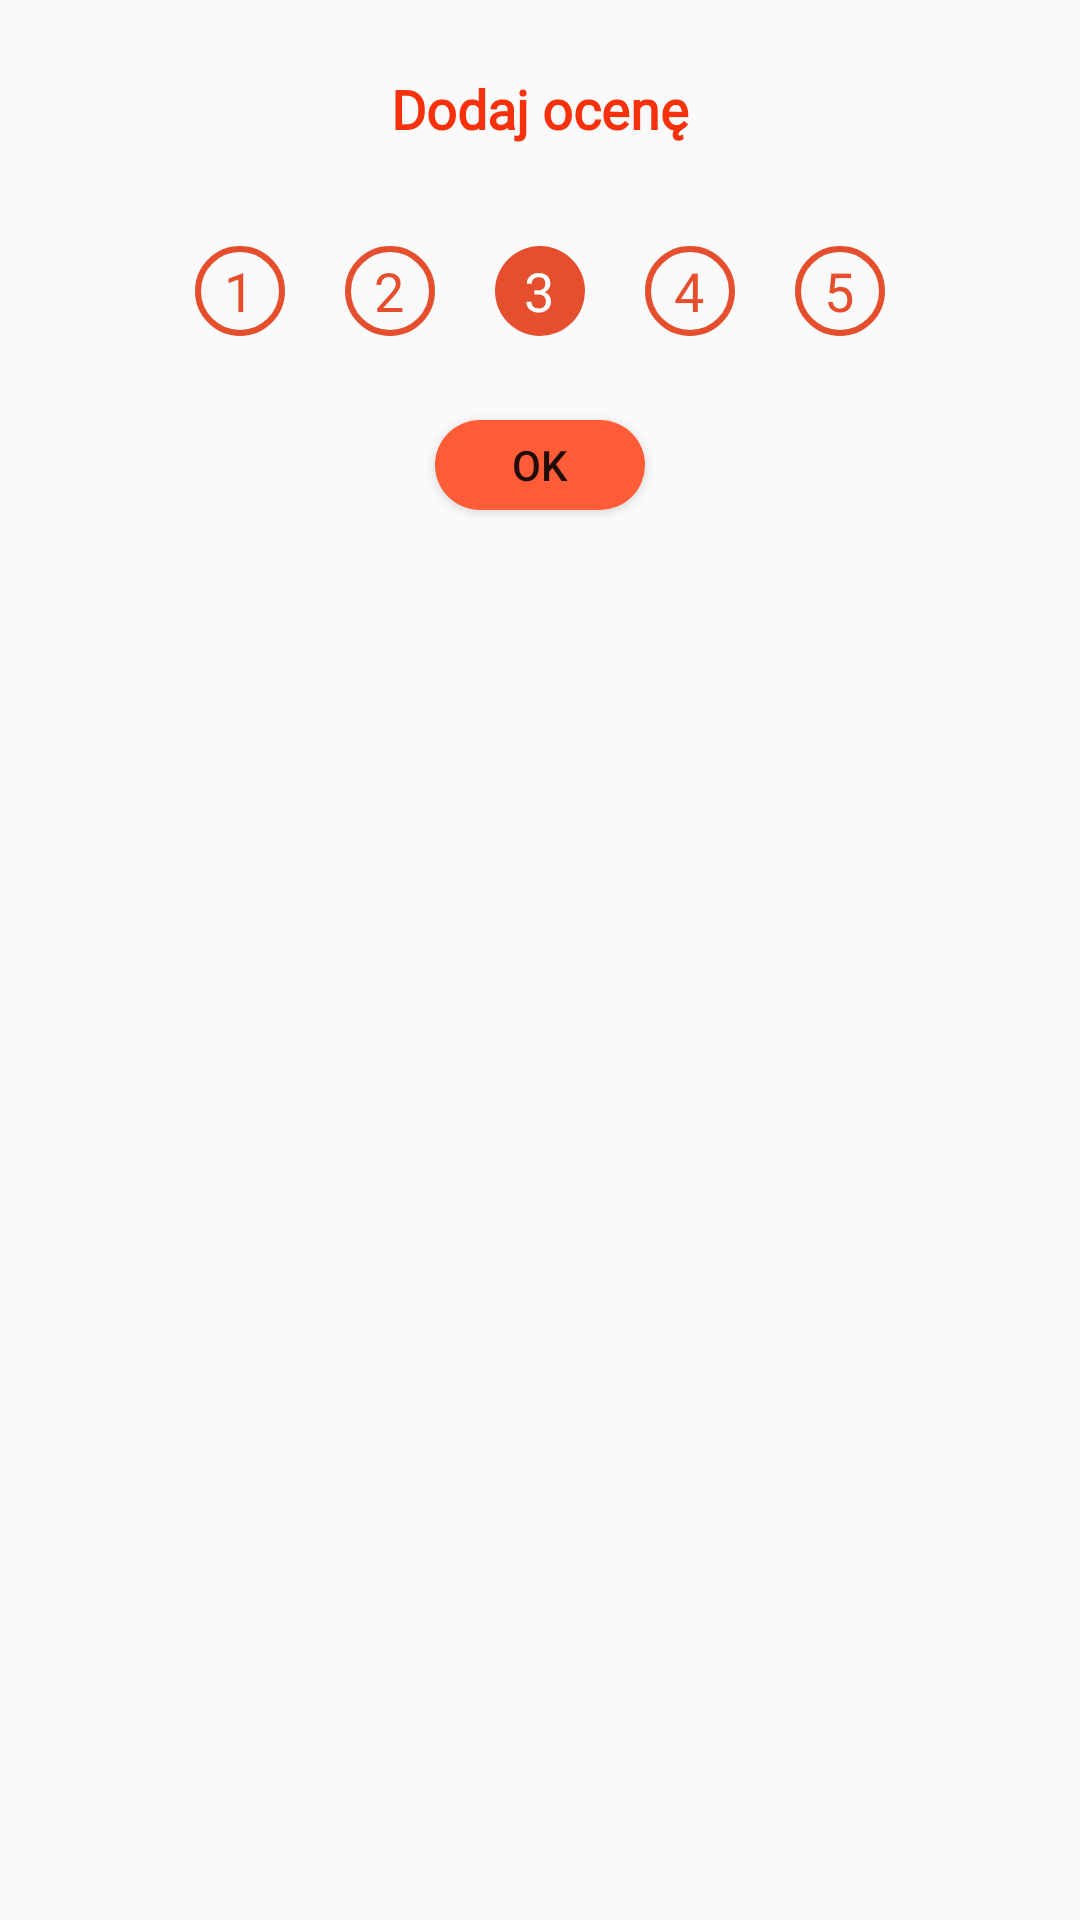

Here is an Android app screen rendered from its layout file. Give the layout XML and the strings, colors and styles it references.
<!-- AndroidManifest.xml: application theme AppTheme -->
<!-- res/layout/popup_rating.xml -->
<?xml version="1.0" encoding="utf-8"?>
<androidx.constraintlayout.widget.ConstraintLayout xmlns:android="http://schemas.android.com/apk/res/android"
                                                   xmlns:app="http://schemas.android.com/apk/res-auto"
                                                   xmlns:tools="http://schemas.android.com/tools"
                                                   android:orientation="vertical"
                                                   android:layout_width="350dp"
                                                   android:layout_height="200dp"
                                                   android:background="@drawable/popup_bg">
    <TextView
            android:text="Dodaj ocenę"
            tools:ignore="HardcodedText"
            android:layout_width="296dp"
            android:layout_height="33dp"
            android:id="@+id/popup_rating_header"
            app:layout_constraintTop_toTopOf="parent" android:layout_marginTop="24dp"
            app:layout_constraintStart_toStartOf="parent" app:layout_constraintEnd_toEndOf="parent"
            android:textColor="@color/header" android:textAlignment="center"
            android:fontFamily="@font/open_sans_semibold"
            android:textStyle="bold" android:textSize="18sp"/>

    <Button
            android:text="OK"
            android:layout_width="70dp"
            tools:ignore="HardcodedText"
            android:layout_height="30dp" android:id="@+id/popup_rating_okbutton"
            app:layout_constraintStart_toStartOf="parent"
            app:layout_constraintEnd_toEndOf="parent" android:background="@drawable/login_button_bg"
            app:layout_constraintTop_toBottomOf="@+id/popup_rating_radiogroup" android:layout_marginTop="28dp"/>
    <RadioGroup
            android:layout_width="wrap_content"
            android:layout_height="wrap_content"
            android:orientation="horizontal"
            app:layout_constraintStart_toStartOf="parent"
            app:layout_constraintEnd_toEndOf="parent"
            app:layout_constraintTop_toBottomOf="@+id/popup_rating_header" android:layout_marginTop="25dp"
            android:id="@+id/popup_rating_radiogroup">
        <RadioButton
                android:layout_width="30dp"
                android:layout_height="30dp"
                android:button="@android:color/transparent"
                android:text="@string/rating_1"
                android:id="@+id/radioButton"
                android:background="@drawable/radio_button_background" android:gravity="center"
                android:layout_marginHorizontal="10dp" android:fontFamily="@font/open_sans_bold"
                android:textSize="18sp"
                android:textColor="@color/contraryBlue"
        />
        <RadioButton
                android:layout_width="30dp"
                android:button="@android:color/transparent"
                android:text="@string/rating_2"
                android:textColor="@color/contraryBlue"
                android:layout_height="30dp" android:id="@+id/radioButton2"
                android:background="@drawable/radio_button_background" android:gravity="center"
                android:layout_marginHorizontal="10dp" android:fontFamily="@font/open_sans_bold"
                android:textSize="18sp"/>
        <RadioButton
                android:layout_width="30dp"
                android:button="@android:color/transparent"
                android:checked="true"
                android:textColor="@android:color/white"
                android:layout_height="30dp" android:id="@+id/radioButton3"
                android:background="@drawable/radio_button_background"
                android:text="@string/rating_3" android:gravity="center" android:layout_marginHorizontal="10dp"
                android:fontFamily="@font/open_sans_bold" android:textSize="18sp"/>
        <RadioButton
                android:layout_width="30dp"
                android:button="@android:color/transparent"
                android:textColor="@color/contraryBlue"
                android:layout_height="30dp" android:id="@+id/radioButton4" android:layout_weight="1"
                android:background="@drawable/radio_button_background" android:text="@string/rating_4" android:gravity="center"
                android:layout_marginHorizontal="10dp" android:fontFamily="@font/open_sans_bold"
                android:textSize="18sp"/>
        <RadioButton
                android:layout_width="30dp"
                android:textColor="@color/contraryBlue"
                android:button="@android:color/transparent"
                android:text="@string/rating_5"
                android:layout_height="30dp" android:id="@+id/radioButton5" android:layout_weight="1"
                android:background="@drawable/radio_button_background" android:gravity="center"
                android:layout_marginHorizontal="10dp" android:fontFamily="@font/open_sans_bold"
                android:textSize="18sp"/>
    </RadioGroup>
</androidx.constraintlayout.widget.ConstraintLayout>
<!-- resources referenced by this layout -->
<resources>
  <color name="contraryBlue">#e64f2e</color>
  <color name="header">#f7310b</color>
  <!-- drawable login_button_bg (drawable) -->
  <?xml version="1.0" encoding="utf-8"?>
  <shape xmlns:android="http://schemas.android.com/apk/res/android"
         android:shape="rectangle" >
  
      <corners
              android:bottomLeftRadius="30dp"
              android:bottomRightRadius="30dp"
              android:radius="60dp"
              android:topLeftRadius="30dp"
              android:topRightRadius="30dp" />
  
      <solid android:color="@color/buttonBackgroundColor" />
  
  </shape>
  <!-- drawable radio_button_background (drawable) -->
  <?xml version="1.0" encoding="utf-8"?>
  <selector xmlns:android="http://schemas.android.com/apk/res/android" >
      <item android:drawable="@drawable/radio_button_checked"
            android:state_checked="true"
            android:state_pressed="true"/>
      <item android:drawable="@drawable/radio_button_unchecked"
            android:state_pressed="true"/>
      <item android:drawable="@drawable/radio_button_checked"
            android:state_checked="true"/>
      <item android:drawable="@drawable/radio_button_unchecked"/>
  </selector>
  <string name="rating_1">1</string>
  <string name="rating_2">2</string>
  <string name="rating_3">3</string>
  <string name="rating_4">4</string>
  <string name="rating_5">5</string>
  <style name="AppTheme" parent="Theme.AppCompat.Light.NoActionBar">
          
          <item name="colorPrimary">@color/navigation</item>
          <item name="colorPrimaryDark">@color/navigation</item>
          <item name="colorAccent">@color/colorAccent</item>
          <item name="android:textColorHint">@color/inputHint</item>
      </style>
  <color name="buttonBackgroundColor">#ff5c37</color>
  <!-- drawable radio_button_checked (drawable) -->
  <?xml version="1.0" encoding="utf-8"?>
  <shape xmlns:android="http://schemas.android.com/apk/res/android"
         android:shape="rectangle" >
  
      <corners android:bottomLeftRadius="15dp"
               android:bottomRightRadius="15dp"
               android:topLeftRadius="15dp"
               android:topRightRadius="15dp"/>
  
      <solid android:color="@color/contraryBlue"/>
  
  </shape>
  <!-- drawable radio_button_unchecked (drawable) -->
  <?xml version="1.0" encoding="utf-8"?>
  <shape xmlns:android="http://schemas.android.com/apk/res/android"
         android:shape="rectangle" >
      <corners android:bottomLeftRadius="15dp"
               android:bottomRightRadius="15dp"
               android:topLeftRadius="15dp"
               android:topRightRadius="15dp"/>
      <stroke android:width="2dp" android:color="@color/contraryBlue"/>
  
  </shape>
  <color name="navigation">#f44336</color>
  <color name="colorAccent">#D81B60</color>
  <color name="inputHint">#ef5350</color>
</resources>
